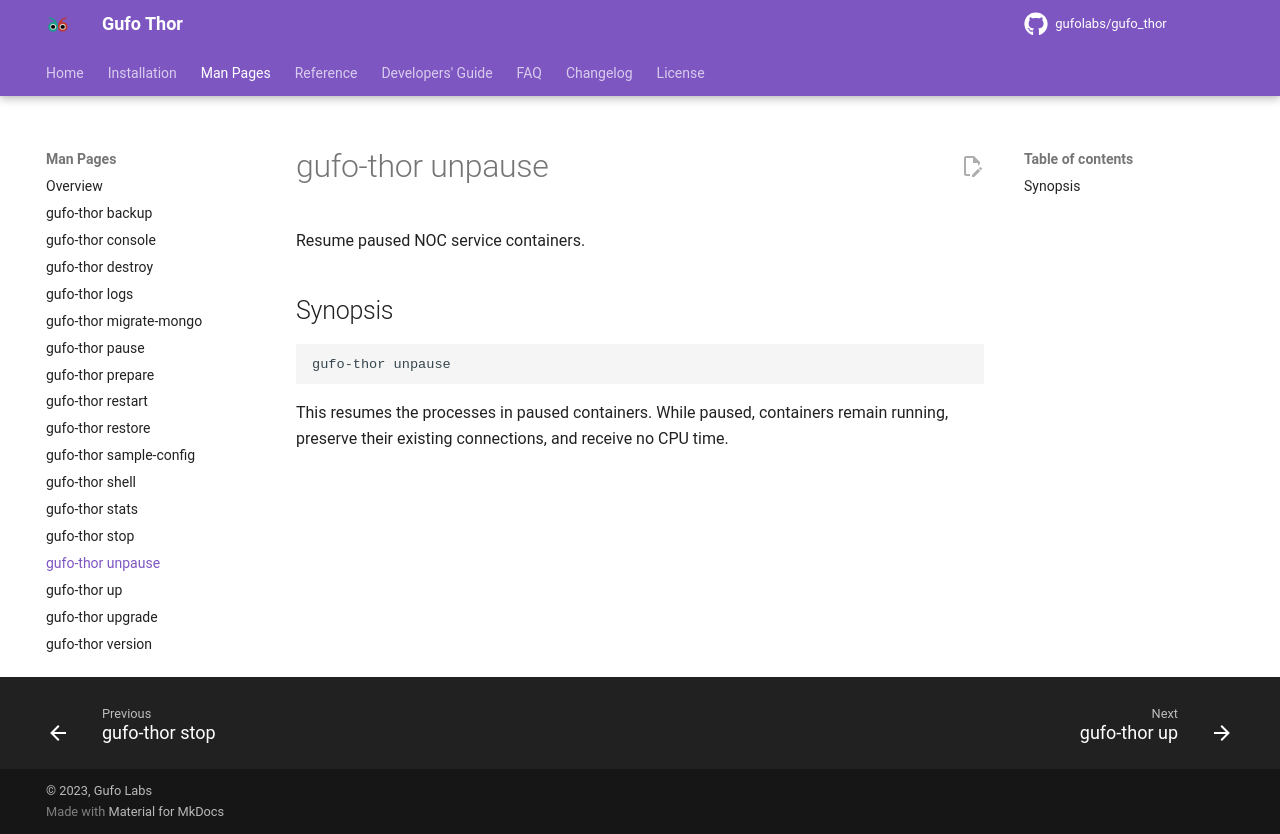

repository: gufolabs/gufo_thor · page: man/unpause/index.html · generator: mkdocs

# gufo-thor unpause

Resume paused NOC service containers.

## Synopsis

```shell
gufo-thor unpause
```

This resumes the processes in paused containers. While paused, containers remain running, preserve their existing connections, and receive no CPU time.
